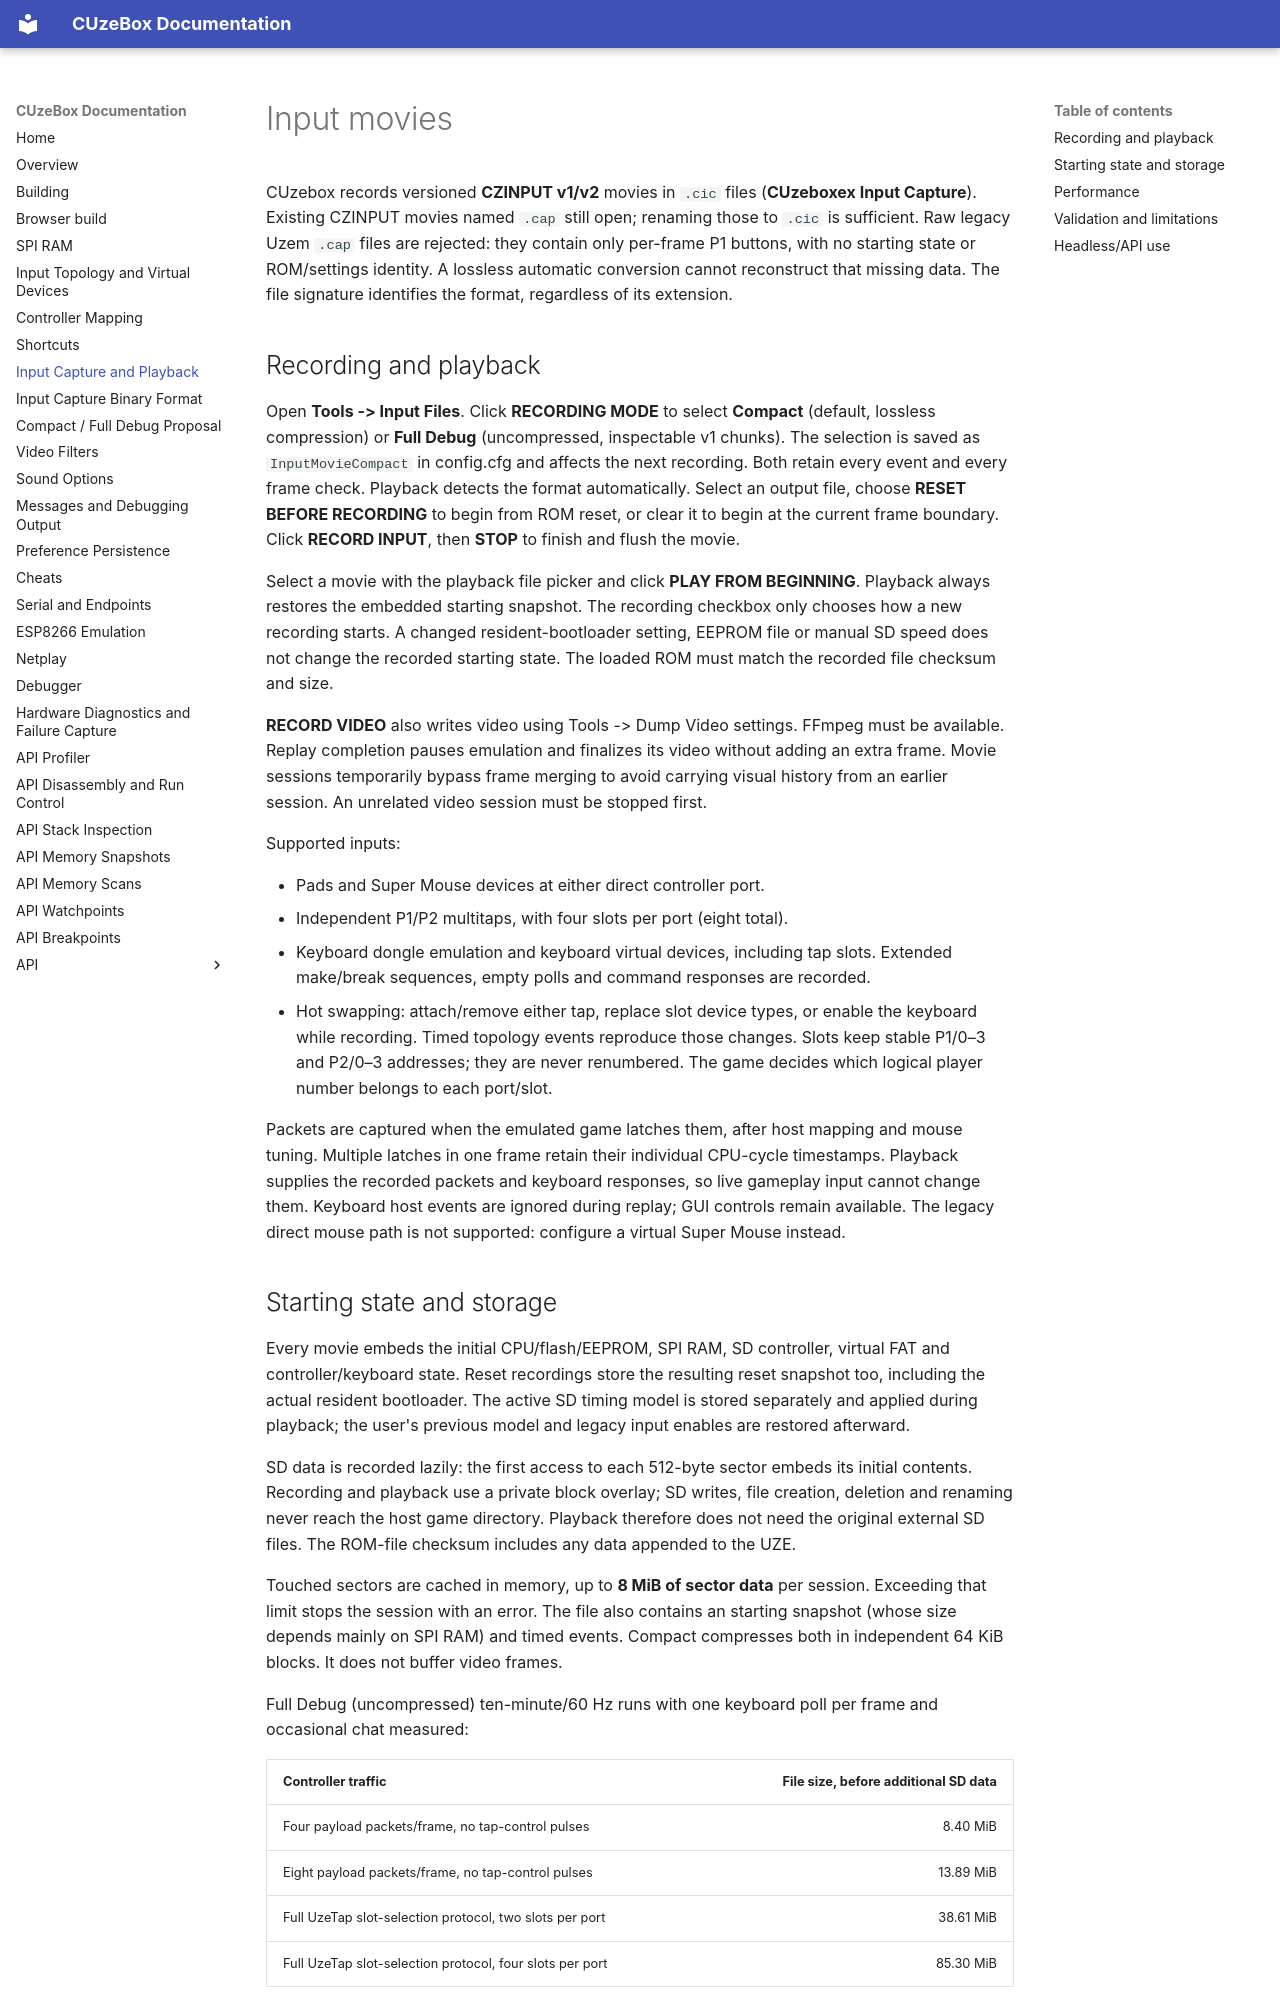

repository: danboid/cuzebox-ex · page: input-files/index.html · generator: mkdocs

# Input movies

CUzebox records versioned **CZINPUT v1/v2** movies in `.cic` files
(**CUzeboxex Input Capture**). Existing CZINPUT movies named `.cap` still open;
renaming those to `.cic` is sufficient. Raw legacy Uzem `.cap` files are rejected:
they contain only per-frame P1 buttons, with no starting state or ROM/settings
identity. A lossless automatic conversion cannot reconstruct that missing data.
The file signature identifies the format, regardless of its extension.

## Recording and playback

Open **Tools -> Input Files**. Click **RECORDING MODE** to select **Compact**
(default, lossless compression) or **Full Debug** (uncompressed, inspectable
v1 chunks). The selection is saved as `InputMovieCompact` in config.cfg and
affects the next recording. Both retain every event and every frame check.
Playback detects the format automatically. Select an output file, choose **RESET BEFORE
RECORDING** to begin from ROM reset, or clear it to begin at the current frame
boundary. Click **RECORD INPUT**, then **STOP** to finish and flush the movie.

Select a movie with the playback file picker and click **PLAY FROM BEGINNING**.
Playback always restores the embedded starting snapshot. The recording checkbox
only chooses how a new recording starts. A changed resident-bootloader setting,
EEPROM file or manual SD speed does not change the recorded starting state.
The loaded ROM must match the recorded file checksum and size.

**RECORD VIDEO** also writes video using Tools -> Dump Video settings. FFmpeg
must be available. Replay completion pauses emulation and finalizes its video
without adding an extra frame. Movie sessions temporarily bypass frame merging
to avoid carrying visual history from an earlier session. An unrelated video session must be stopped first.

Supported inputs:

- Pads and Super Mouse devices at either direct controller port.
- Independent P1/P2 multitaps, with four slots per port (eight total).
- Keyboard dongle emulation and keyboard virtual devices, including tap slots.
  Extended make/break sequences, empty polls and command responses are recorded.
- Hot swapping: attach/remove either tap, replace slot device types, or enable
  the keyboard while recording. Timed topology events reproduce those changes.
  Slots keep stable P1/0–3 and P2/0–3 addresses; they are never renumbered.
  The game decides which logical player number belongs to each port/slot.

Packets are captured when the emulated game latches them, after host mapping and
mouse tuning. Multiple latches in one frame retain their individual CPU-cycle
timestamps. Playback supplies the recorded packets and keyboard responses, so
live gameplay input cannot change them. Keyboard host events are ignored during
replay; GUI controls remain available. The legacy direct mouse path is not
supported: configure a virtual Super Mouse instead.
